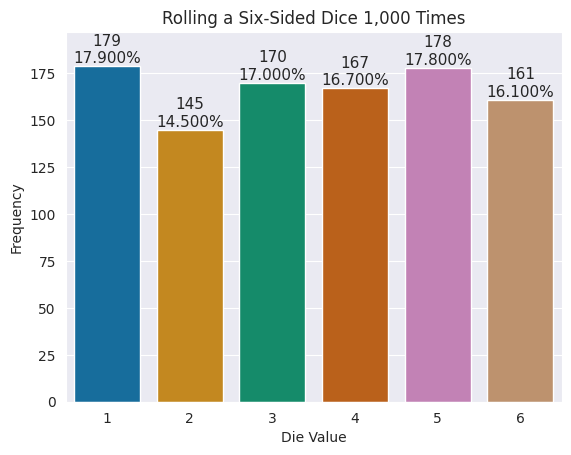

Reproduce this figure in Python.
################################

# Student: Justin Hudson
# Instructor: Kaleab Gorfu
# CS 121: Python for DS and ML
# Date: 09/04/2026

#################################

# Import necessary libraries
import matplotlib.pyplot as plt
import seaborn as sns
import random 

# Constant variable to control number of rolls 
NUMBER_OF_ROLLS = 1000

# Role dice and calculate frequency
rolls = [random.randint(1,6) for i in range(NUMBER_OF_ROLLS)]
values = [1,2,3,4,5,6]
frequencies = [rolls.count(v) for v in values]

# Create bar graph with Seaborn
sns.set_style("darkgrid")
figure = plt.figure("Rolling a Six-Sided Die")
axes = sns.barplot(x=values, y=frequencies, hue=values, legend=False, palette="colorblind")

# Add title and label axes
axes.set_title(f"Rolling a Six-Sided Dice {len(rolls):,} Times")
axes.set(xlabel="Die Value", ylabel="Frequency")

# Set upper limit of y-axis
axes.set_ylim(top=max(frequencies) * 1.10)

# Add data labels for each bar
for bar, frequency in zip(axes.patches, frequencies):
    text_x = bar.get_x() + bar.get_width() / 2.0
    text_y = bar.get_height()
    text = f"{frequency:,}\n{frequency / len(rolls):.3%}"
    axes.text(text_x, text_y, text, fontsize=11, ha="center", va="bottom")

# Display bar graph
plt.show()

!jupyter nbconvert --to script --no-prompt --TagRemovePreprocessor.remove_cell_tags="['remove']" Assignment_3_1.ipynb
